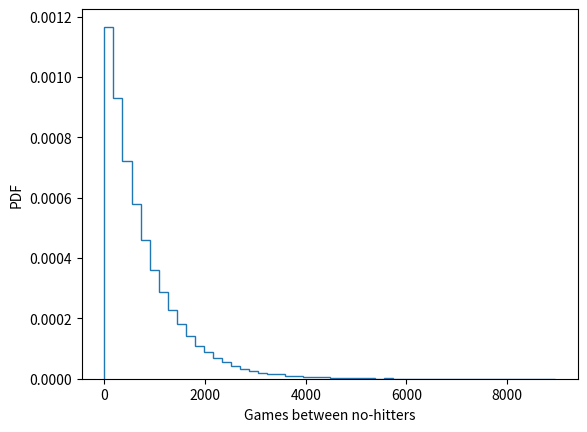

The matplotlib source for this figure:
# Exercise 1-02: How often do we get no-hitters?

import numpy as np
import matplotlib.pyplot as plt

nohitter_times = [843, 1613, 1101, 215, 684, 814, 278, 324, 161, 219, 545, 715, 966, 624, 29, 450,
                  107, 20, 91, 1325, 124, 1468, 104, 1309, 429, 62, 1878, 1104, 123, 251, 93, 188,
                  983, 166, 96, 702, 23, 524, 26, 299, 59, 39, 12, 2, 308, 1114, 813, 887, 645,
                  2088, 42, 2090, 11, 886, 1665, 1084, 2900, 2432, 750, 4021, 1070, 1765, 1322, 26,
                  548, 1525, 77, 2181, 2752, 127, 2147, 211, 41, 1575, 151, 479, 697, 557, 2267,
                  542, 392, 73, 603, 233, 255, 528, 397, 1529, 1023, 1194, 462, 583, 37, 943, 996,
                  480, 1497, 717, 224, 219, 1531, 498, 44, 288, 267, 600, 52, 269, 1086, 386, 176,
                  2199, 216, 54, 675, 1243, 463, 650, 171, 327, 110, 774, 509, 8, 197, 136, 12,
                  1124, 64, 380, 811, 232, 192, 731, 715, 226, 605, 539, 1491, 323, 240, 179, 702,
                  156, 82, 1397, 354, 778, 603, 1001, 385, 986, 203, 149, 576, 445, 180, 1403, 252,
                  675, 1351, 2983, 1568, 45, 899, 3260, 1025, 31, 100, 2055, 4043, 79, 238, 3931,
                  2351, 595, 110, 215, 0, 563, 206, 660, 242, 577, 179, 157, 192, 192, 1848, 792,
                  1693, 55, 388, 225, 1134, 1172, 1555, 31, 1582, 1044, 378, 1687, 2915, 280, 765,
                  2819, 511, 1521, 745, 2491, 580, 2072, 6450, 578, 745, 1075, 1103, 1549, 1520,
                  138, 1202, 296, 277, 351, 391, 950, 459, 62, 1056, 1128, 139, 420, 87, 71, 814,
                  603, 1349, 162, 1027, 783, 326, 101, 876, 381, 905, 156, 419, 239, 119, 129, 467]

# Seed random number generator
np.random.seed(42)

# Compute mean no-hitter time: tau
tau = np.mean(nohitter_times)

# Draw out of an exponential distribution with parameter tau: inter_nohitter_time
inter_nohitter_time = np.random.exponential(tau, 100000)

# Plot the PDF and label axes
_ = plt.hist(inter_nohitter_time,
             bins=50, density=True, histtype='step')
_ = plt.xlabel('Games between no-hitters')
_ = plt.ylabel('PDF')

# Show the plot
plt.show()
